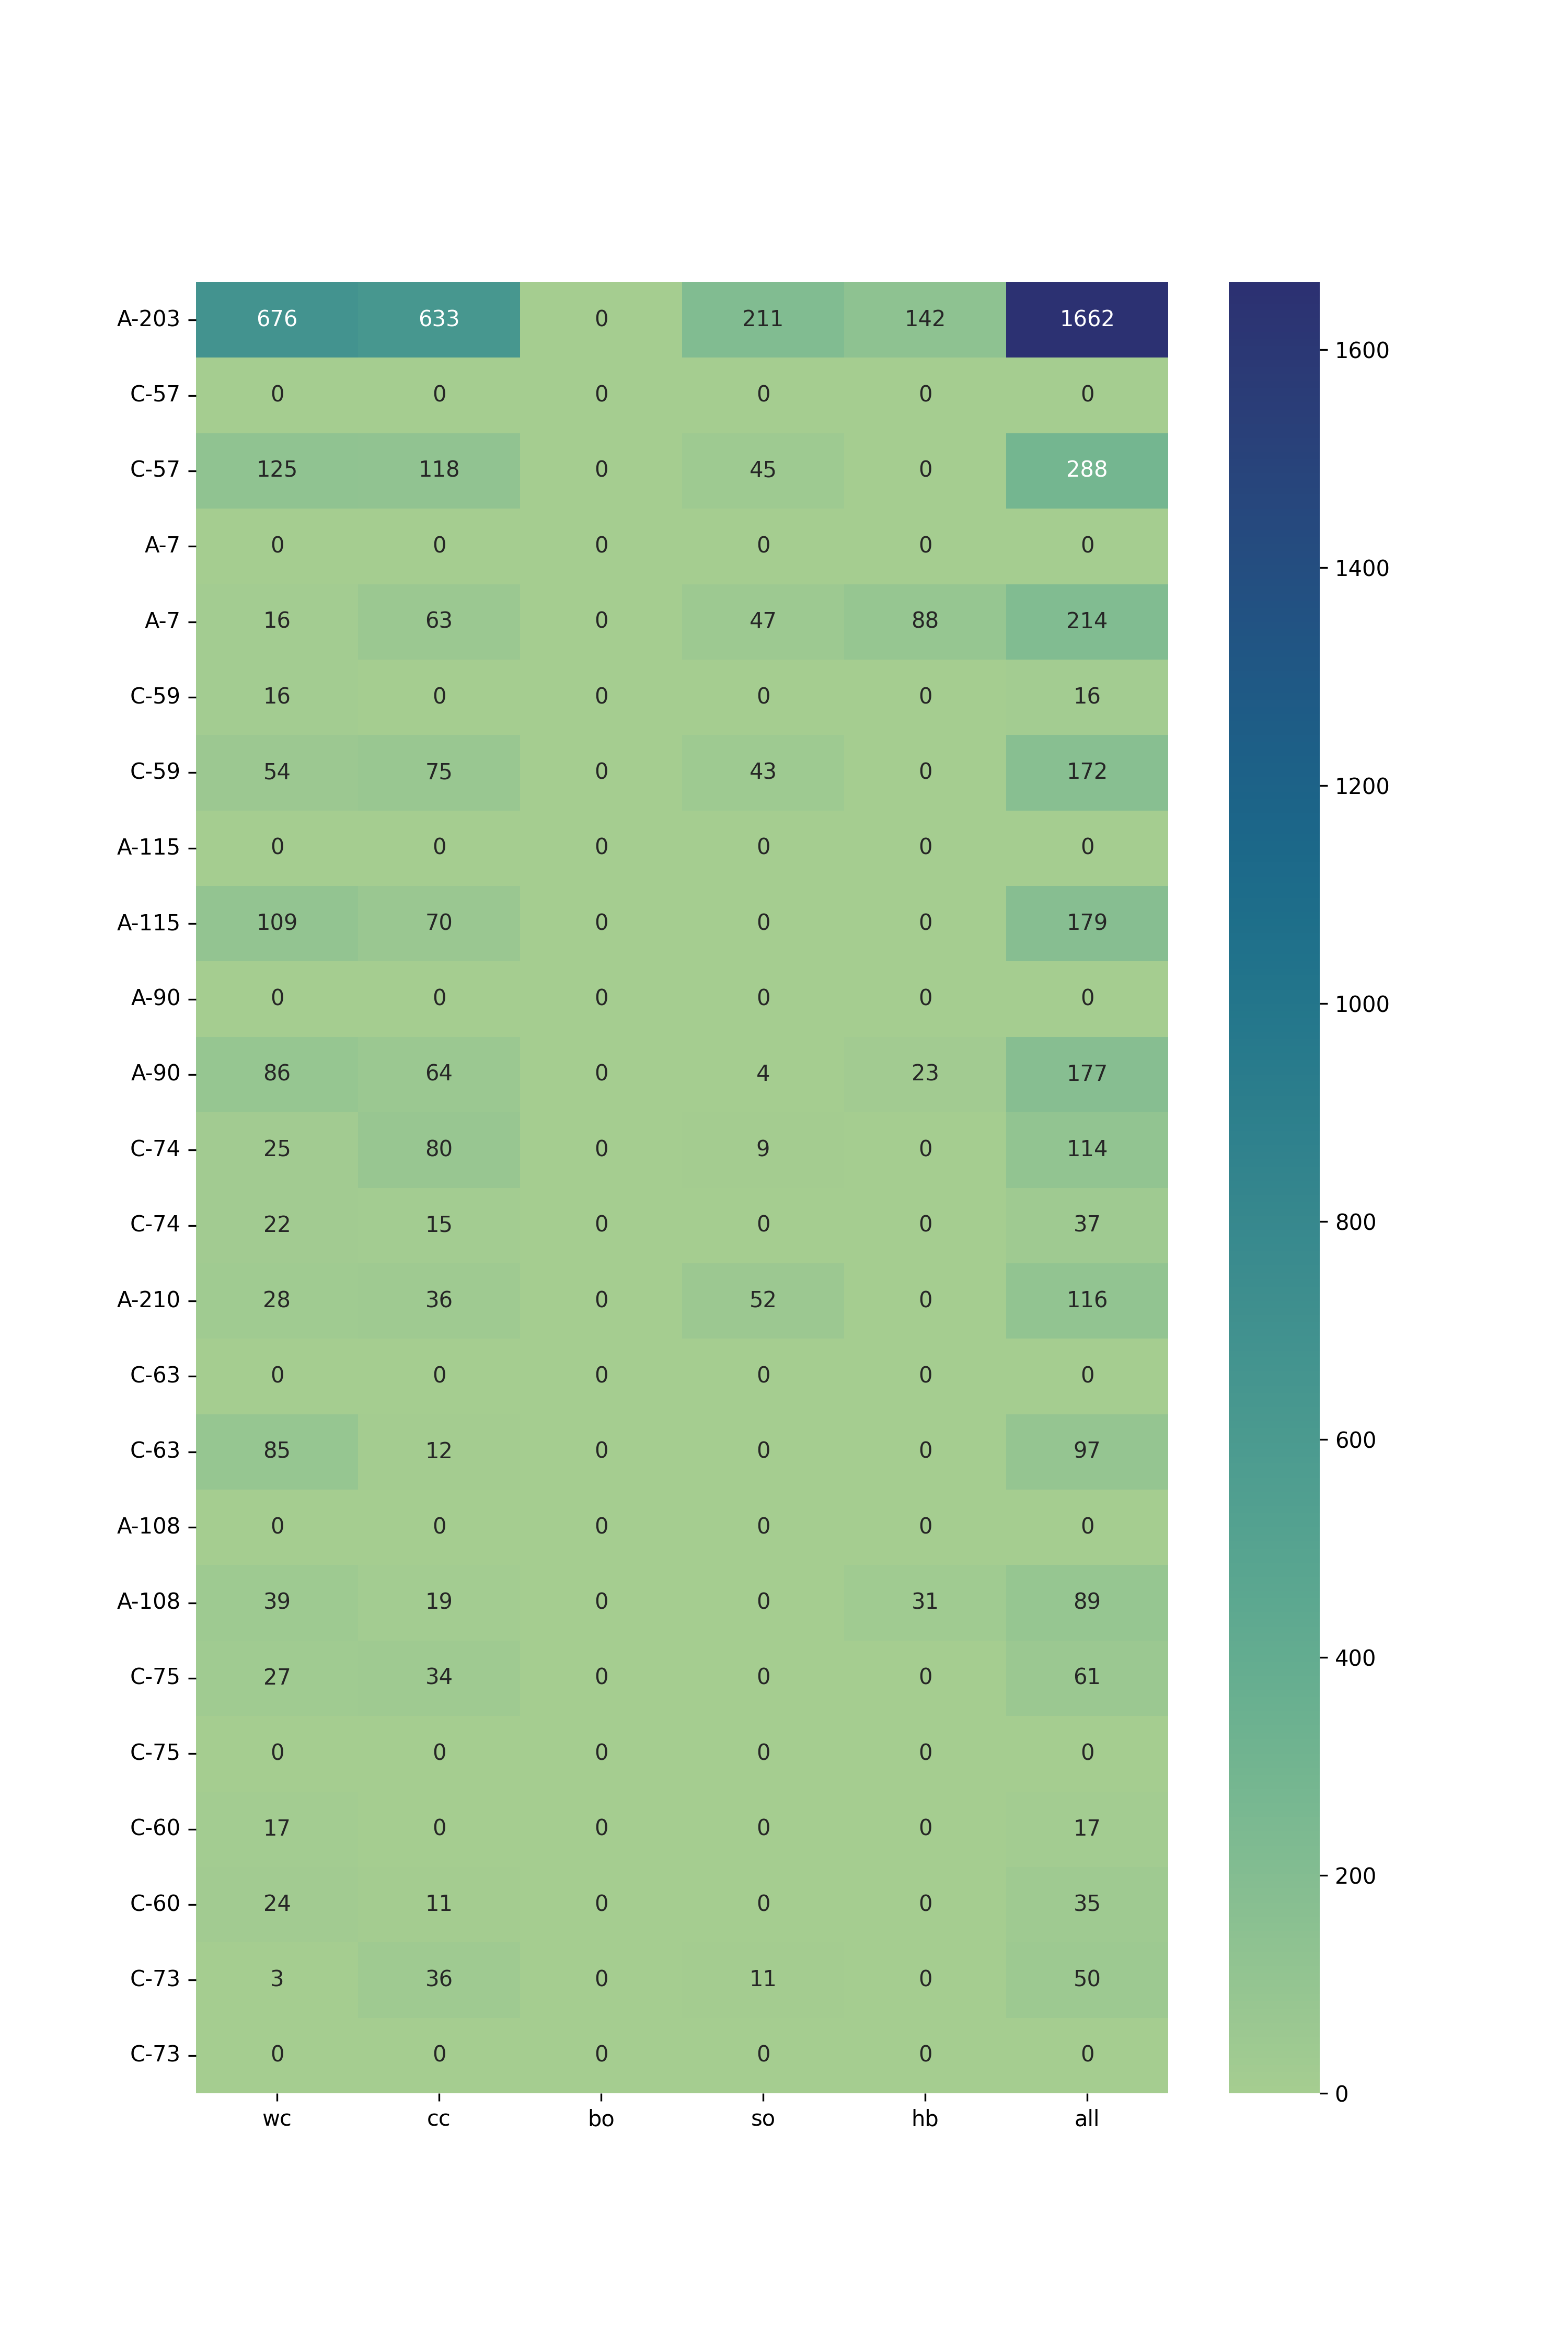

Data behind this chart, as committed beside it:
, wc, cc, bo, so, hb, all
A-203, 676, 633, 0, 211, 142, 1662
C-57, 0, 0, 0, 0, 0, 0
C-57, 125, 118, 0, 45, 0, 288
A-7, 0, 0, 0, 0, 0, 0
A-7, 16, 63, 0, 47, 88, 214
C-59, 16, 0, 0, 0, 0, 16
C-59, 54, 75, 0, 43, 0, 172
A-115, 0, 0, 0, 0, 0, 0
A-115, 109, 70, 0, 0, 0, 179
A-90, 0, 0, 0, 0, 0, 0
A-90, 86, 64, 0, 4, 23, 177
C-74, 25, 80, 0, 9, 0, 114
C-74, 22, 15, 0, 0, 0, 37
A-210, 28, 36, 0, 52, 0, 116
C-63, 0, 0, 0, 0, 0, 0
C-63, 85, 12, 0, 0, 0, 97
A-108, 0, 0, 0, 0, 0, 0
A-108, 39, 19, 0, 0, 31, 89
C-75, 27, 34, 0, 0, 0, 61
C-75, 0, 0, 0, 0, 0, 0
C-60, 17, 0, 0, 0, 0, 17
C-60, 24, 11, 0, 0, 0, 35
C-73, 3, 36, 0, 11, 0, 50
C-73, 0, 0, 0, 0, 0, 0
